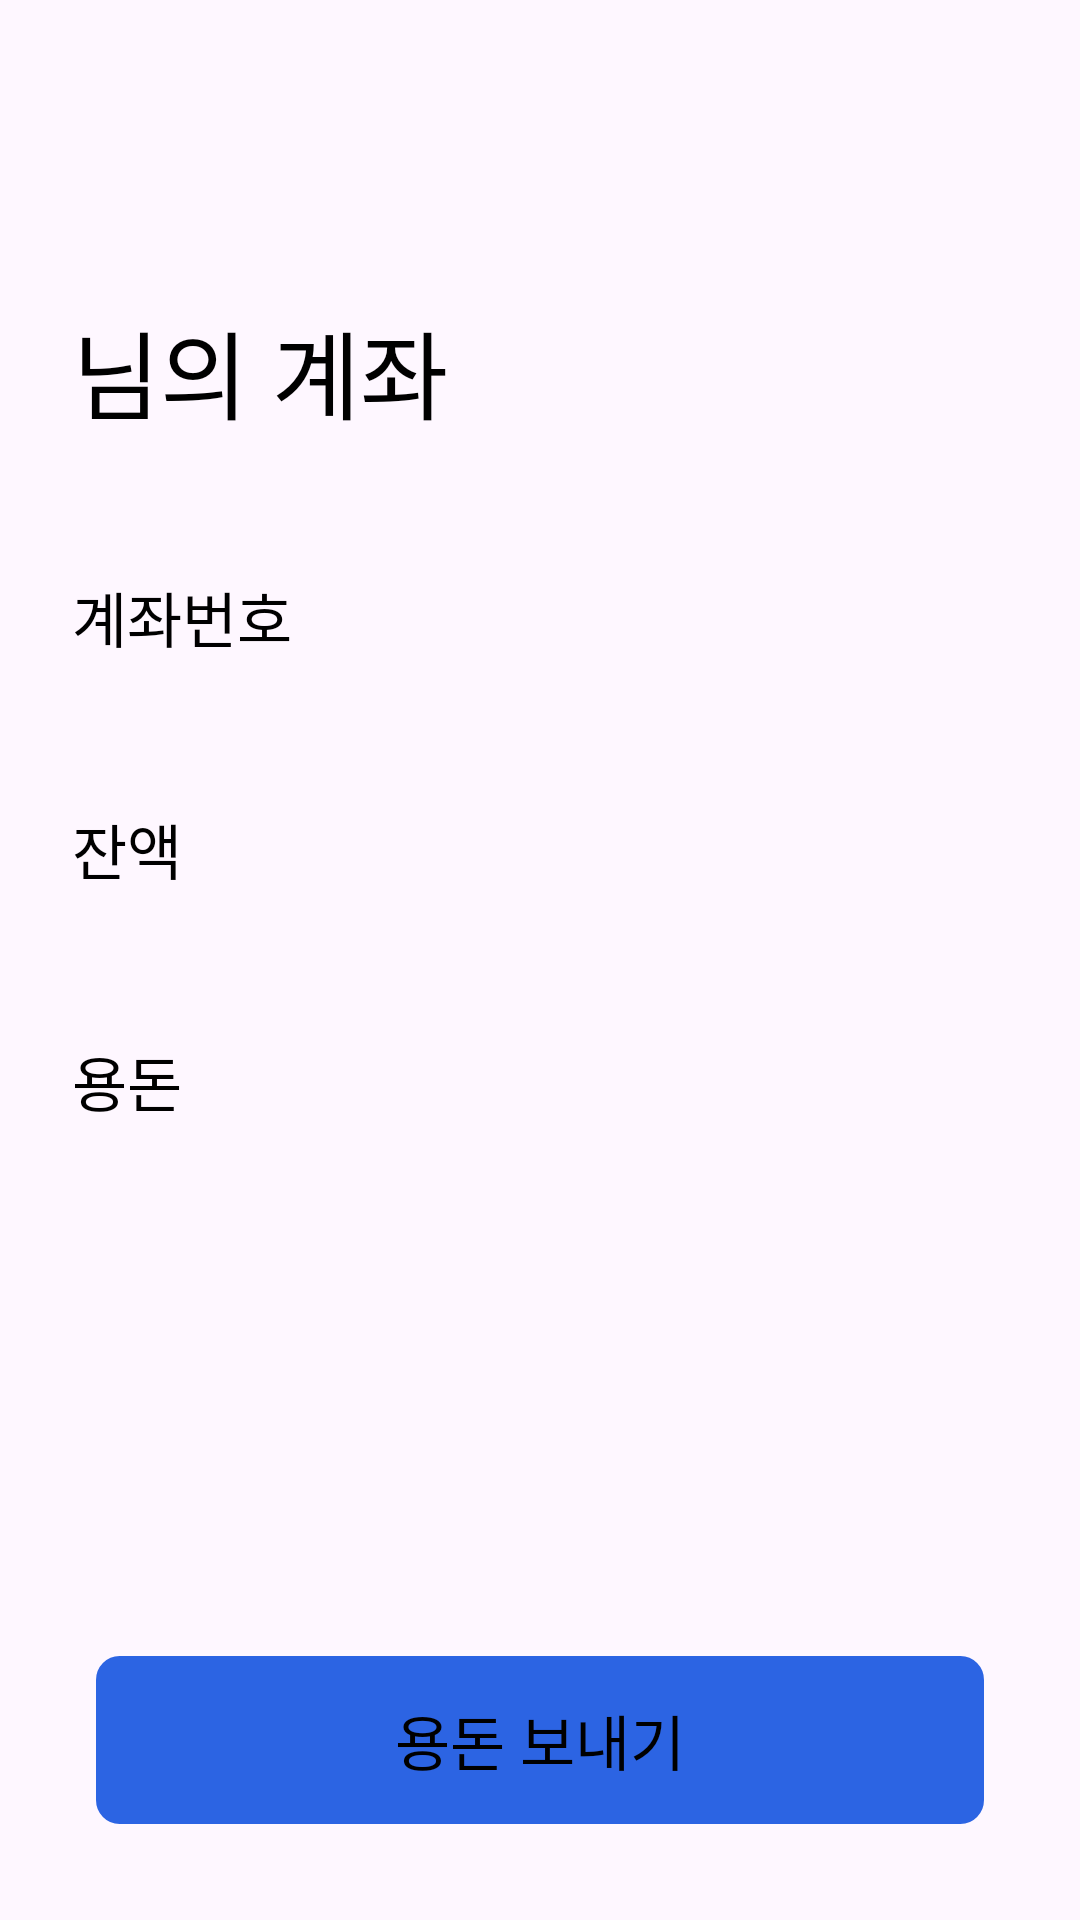

Reconstruct the res/layout file that produces this screen, plus the resources it refers to.
<!-- AndroidManifest.xml: application theme Theme.Prefin -->
<!-- res/layout/fragment_account.xml -->
<?xml version="1.0" encoding="utf-8"?>
<androidx.constraintlayout.widget.ConstraintLayout xmlns:android="http://schemas.android.com/apk/res/android"
    xmlns:tools="http://schemas.android.com/tools"
    android:layout_width="match_parent"
    android:layout_height="match_parent"
    xmlns:app="http://schemas.android.com/apk/res-auto"
    tools:context=".ui.account.AccountFragment">

    <TextView
        android:id="@+id/fragment_account_name_text_view"
        android:layout_width="wrap_content"
        android:layout_height="wrap_content"
        tools:text="***"
        style="@style/Text.regular.Size32"
        android:layout_marginStart="24dp"
        android:layout_marginTop="100dp"
        app:layout_constraintStart_toStartOf="parent"
        app:layout_constraintTop_toTopOf="parent"
        />

    <TextView
        android:id="@+id/fragment_account_name_sub_text_view"
        android:layout_width="wrap_content"
        android:layout_height="wrap_content"
        android:text="님의 계좌"
        style="@style/Text.regular.Size32"
        app:layout_constraintStart_toEndOf="@+id/fragment_account_name_text_view"
        app:layout_constraintTop_toTopOf="@+id/fragment_account_name_text_view"
        />

    <TextView
        android:id="@+id/fragment_account_account_title_text_view"
        android:layout_width="wrap_content"
        android:layout_height="wrap_content"
        android:text="계좌번호"
        style="@style/Text.regular.Size20"
        android:layout_marginTop="48dp"
        app:layout_constraintStart_toStartOf="@+id/fragment_account_name_text_view"
        app:layout_constraintTop_toBottomOf="@+id/fragment_account_name_text_view"
        />

    <TextView
        android:id="@+id/fragment_account_account_text_view"
        android:layout_width="wrap_content"
        android:layout_height="wrap_content"
        tools:text="1234567890"
        style="@style/Text.regular.Size20"
        android:layout_marginEnd="24dp"
        app:layout_constraintTop_toTopOf="@+id/fragment_account_account_title_text_view"
        app:layout_constraintEnd_toEndOf="parent"
        />

    <TextView
        android:id="@+id/fragment_account_balance_title_text_view"
        android:layout_width="wrap_content"
        android:layout_height="wrap_content"
        android:text="잔액"
        style="@style/Text.regular.Size20"
        android:layout_marginTop="48dp"
        app:layout_constraintStart_toStartOf="@+id/fragment_account_account_title_text_view"
        app:layout_constraintTop_toBottomOf="@+id/fragment_account_account_title_text_view"
        />

    <TextView
        android:id="@+id/fragment_account_balance_text_view"
        android:layout_width="wrap_content"
        android:layout_height="wrap_content"
        tools:text="10,000 원"
        style="@style/Text.regular.Size20"
        app:layout_constraintEnd_toEndOf="@+id/fragment_account_account_text_view"
        app:layout_constraintTop_toTopOf="@+id/fragment_account_balance_title_text_view"
        />

    <TextView
        android:id="@+id/fragment_account_pinmoney_title_text_view"
        android:layout_width="wrap_content"
        android:layout_height="wrap_content"
        android:text="용돈"
        style="@style/Text.regular.Size20"
        android:layout_marginTop="48dp"
        app:layout_constraintStart_toStartOf="@+id/fragment_account_balance_title_text_view"
        app:layout_constraintTop_toBottomOf="@+id/fragment_account_balance_title_text_view"
        />

    <TextView
        android:id="@+id/fragment_account_pinmoney_month_text_view"
        android:layout_width="wrap_content"
        android:layout_height="wrap_content"
        tools:text="매월 1일"
        style="@style/Text.regular.Size20"
        app:layout_constraintEnd_toEndOf="@+id/fragment_account_balance_text_view"
        app:layout_constraintTop_toTopOf="@+id/fragment_account_pinmoney_title_text_view"
        />

    <TextView
        android:id="@+id/fragment_account_pinmoney_money_text_view"
        android:layout_width="wrap_content"
        android:layout_height="wrap_content"
        tools:text="100,000 원"
        style="@style/Text.regular.Size20"
        android:layout_marginTop="20dp"
        app:layout_constraintEnd_toEndOf="@id/fragment_account_pinmoney_month_text_view"
        app:layout_constraintTop_toBottomOf="@+id/fragment_account_pinmoney_month_text_view"
        />

    <android.widget.Button
        android:id="@+id/fragment_account_send_pinmoney_button"
        android:layout_width="match_parent"
        android:layout_height="wrap_content"
        android:text="용돈 보내기"
        style="@style/Text.regular.Size20"
        android:background="@drawable/button_rectangle_81"
        android:backgroundTint="@color/colorPrimary"
        android:layout_marginBottom="32dp"
        android:layout_marginHorizontal="32dp"
        app:layout_constraintStart_toStartOf="parent"
        app:layout_constraintEnd_toEndOf="parent"
        app:layout_constraintBottom_toBottomOf="parent"
        />

</androidx.constraintlayout.widget.ConstraintLayout>
<!-- resources referenced by this layout -->
<resources>
  <color name="colorPrimary">#2C64E3</color>
  <!-- drawable button_rectangle_81 (drawable) -->
  <vector xmlns:android="http://schemas.android.com/apk/res/android"
      android:width="302dp"
      android:height="56dp"
      android:viewportWidth="302"
      android:viewportHeight="56">
    <path
        android:strokeWidth="1"
        android:pathData="M8,0.5L294,0.5A7.5,7.5 0,0 1,301.5 8L301.5,48A7.5,7.5 0,0 1,294 55.5L8,55.5A7.5,7.5 0,0 1,0.5 48L0.5,8A7.5,7.5 0,0 1,8 0.5z"
        android:fillColor="#2C64E3"
        android:strokeColor="#EDF1F7"/>
  </vector>
  <style name="Text.regular.Size20" parent="@style/Widget.AppCompat.TextView">
          <item name="android:textColor">@color/black</item>
          <item name="android:textSize">20sp</item>
          <item name="fontFamily">@font/the_jamsil_3_regular</item>
      </style>
  <style name="Text.regular.Size32" parent="@style/Widget.AppCompat.TextView">
          <item name="android:textColor">@color/black</item>
          <item name="android:textSize">32sp</item>
          <item name="fontFamily">@font/the_jamsil_3_regular</item>
      </style>
  <style name="Theme.Prefin" parent="Base.Theme.Prefin" />
  <color name="black">#FF000000</color>
  <style name="Base.Theme.Prefin" parent="Theme.Material3.DayNight.NoActionBar">
          
          
          <item name="bottomSheetDialogTheme">@style/AppBottomSheetDialogTheme</item>
          <item name="android:statusBarColor">@color/colorBackground</item>
          <item name="snackbarStyle">@color/colorPrimary</item>
      </style>
  <style name="AppBottomSheetDialogTheme" parent="Theme.Design.Light.BottomSheetDialog">
          <item name="bottomSheetStyle">@style/AppModalStyle</item>
      </style>
  <color name="colorBackground">#F5F8FF</color>
  <style name="AppModalStyle" parent="Widget.Design.BottomSheet.Modal">
          <item name="android:background">@drawable/custom_top_border_radius</item>
      </style>
  <!-- drawable custom_top_border_radius (drawable) -->
  <?xml version="1.0" encoding="utf-8"?>
  <shape xmlns:android="http://schemas.android.com/apk/res/android"
      android:shape="rectangle">
      <solid android:color="@color/white" />
      <corners
          android:topLeftRadius="32dp"
          android:topRightRadius="32dp"/>
  </shape>
  <color name="white">#FFFFFFFF</color>
</resources>
